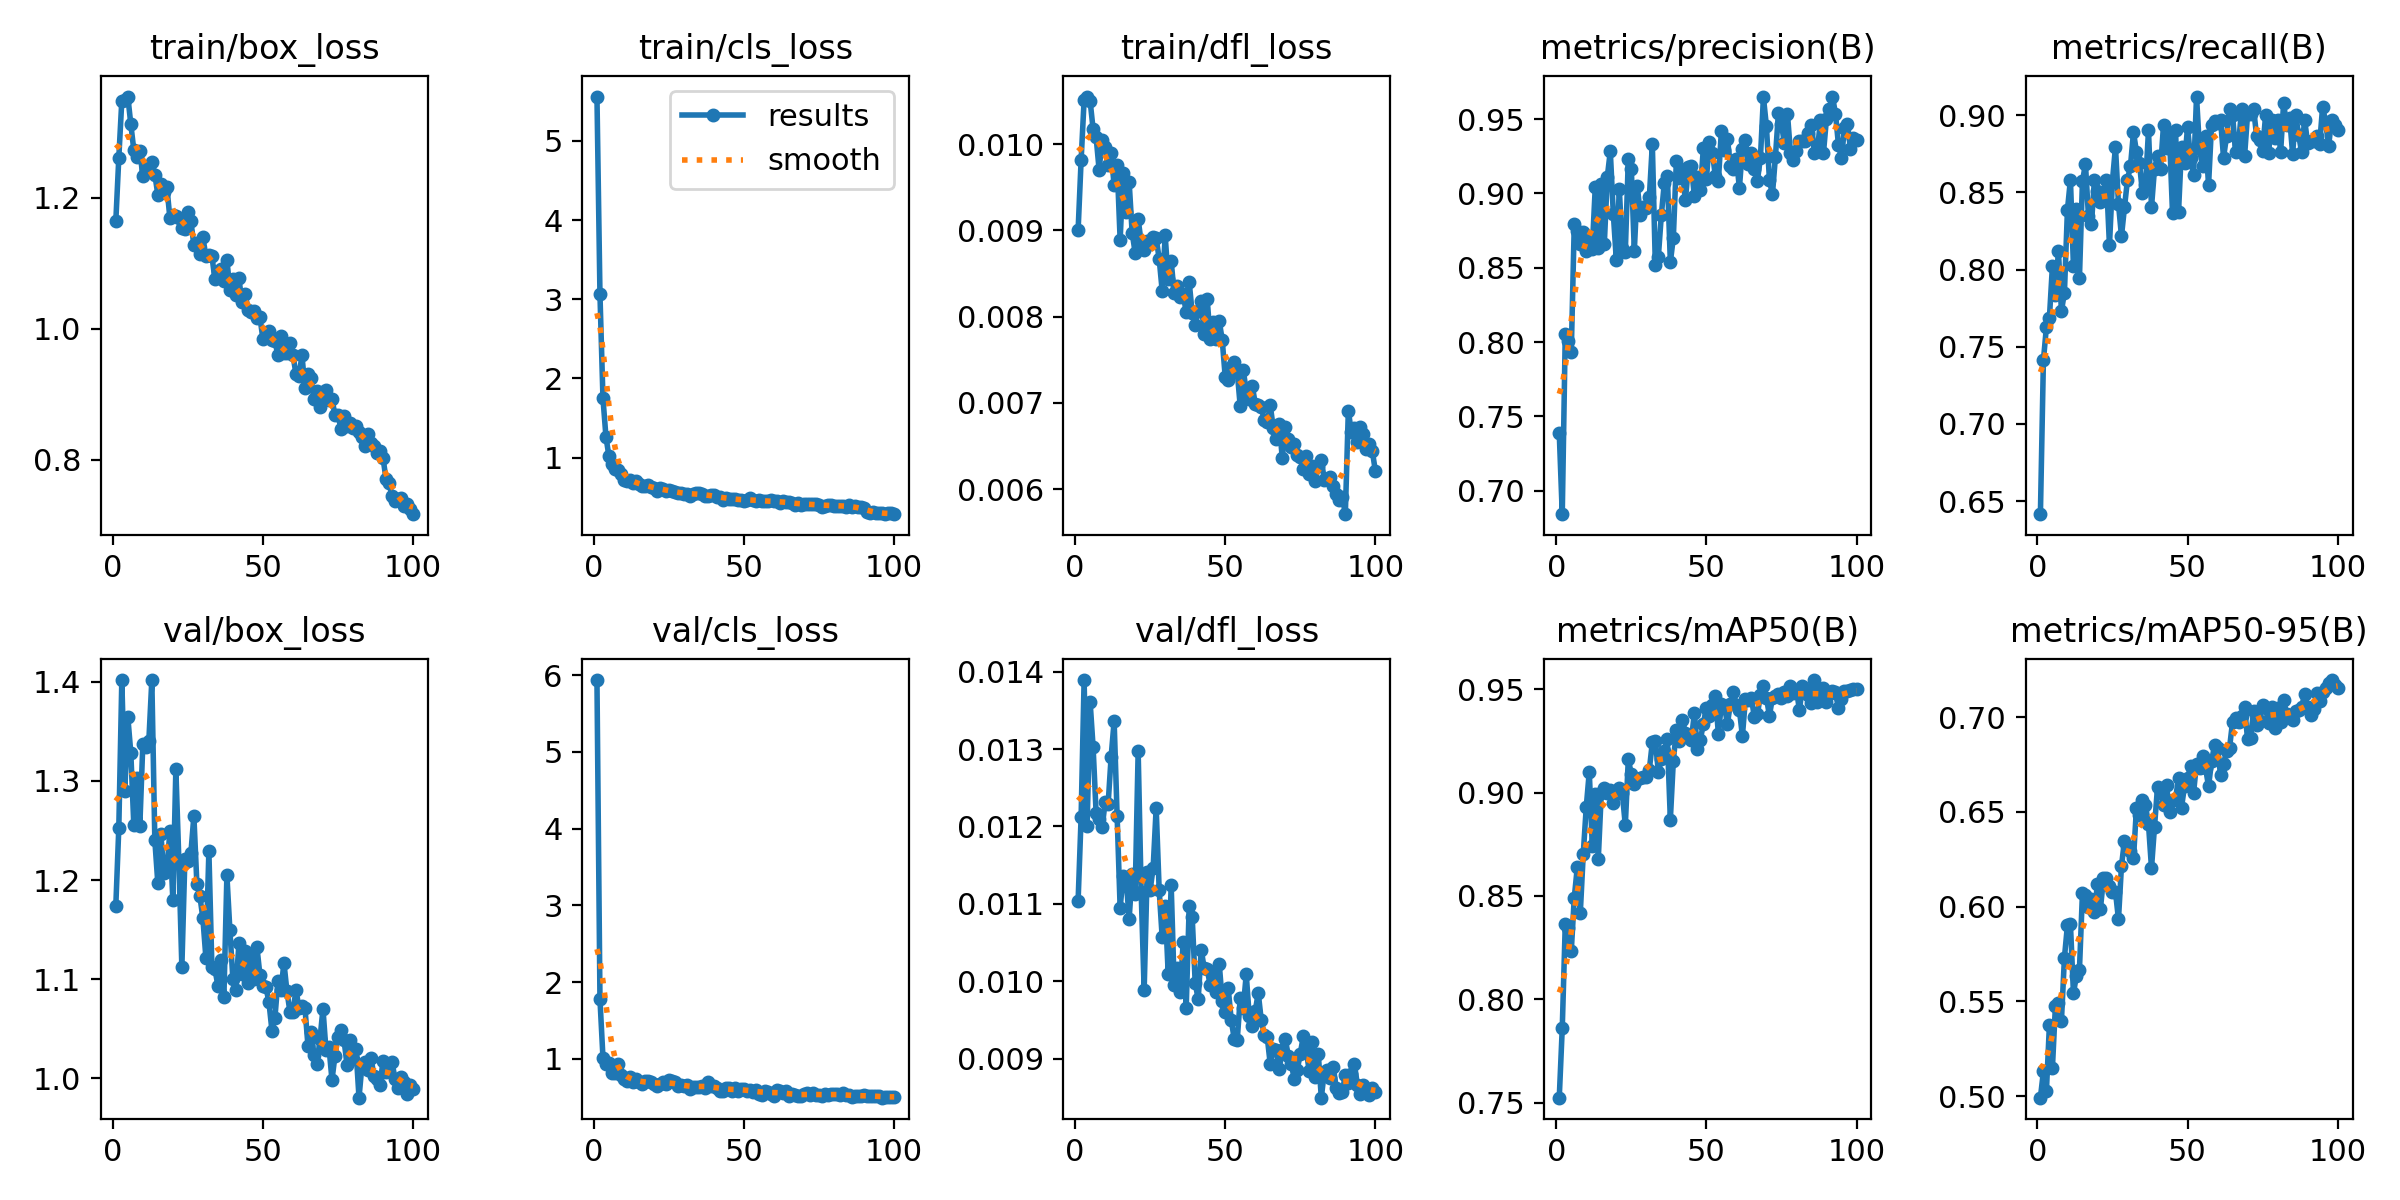

The data file committed next to this chart (first rows):
epoch, time, train/box_loss, train/cls_loss, train/dfl_loss, metrics/precision(B), metrics/recall(B), metrics/mAP50(B), metrics/mAP50-95(B), val/box_loss, val/cls_loss, val/dfl_loss, lr/pg0, lr/pg1, lr/pg2
1, 25.02, 1.164, 5.561, 0.009, 0.7387, 0.6415, 0.7524, 0.4991, 1.174, 5.936, 0.01104, 0.0006615, 0.0006615, 0.0006615
2, 39.15, 1.261, 3.062, 0.00981, 0.6842, 0.7411, 0.7861, 0.513, 1.253, 1.779, 0.01212, 0.001315, 0.001315, 0.001315
3, 52.69, 1.349, 1.749, 0.01051, 0.8053, 0.7628, 0.8362, 0.5026, 1.401, 1.017, 0.01389, 0.001955, 0.001955, 0.001955
4, 65.91, 1.35, 1.262, 0.01055, 0.8006, 0.7687, 0.8343, 0.5375, 1.29, 0.9328, 0.01201, 0.001941, 0.001941, 0.001941
5, 79.29, 1.355, 1.015, 0.0105, 0.7932, 0.8022, 0.8232, 0.5149, 1.365, 0.9458, 0.01361, 0.001921, 0.001921, 0.001921
6, 92.59, 1.313, 0.9234, 0.01017, 0.8792, 0.7837, 0.8491, 0.5476, 1.328, 0.8199, 0.01302, 0.001901, 0.001901, 0.001901
7, 105.9, 1.273, 0.8598, 0.01008, 0.8749, 0.8121, 0.8638, 0.549, 1.255, 0.8116, 0.01217, 0.001881, 0.001881, 0.001881
8, 119.2, 1.262, 0.845, 0.0097, 0.8657, 0.7731, 0.8416, 0.5396, 1.303, 0.9361, 0.0121, 0.001861, 0.001861, 0.001861
9, 132.6, 1.272, 0.79, 0.01005, 0.8737, 0.785, 0.8705, 0.573, 1.254, 0.7903, 0.01199, 0.001842, 0.001842, 0.001842
10, 145.9, 1.233, 0.7152, 0.00997, 0.8616, 0.8386, 0.8931, 0.5902, 1.337, 0.7452, 0.01231, 0.001822, 0.001822, 0.001822
11, 159.3, 1.244, 0.6997, 0.00976, 0.8681, 0.8582, 0.91, 0.5907, 1.334, 0.7077, 0.01229, 0.001802, 0.001802, 0.001802
12, 172.6, 1.243, 0.7179, 0.0099, 0.8627, 0.8022, 0.8741, 0.5544, 1.34, 0.7687, 0.0129, 0.001782, 0.001782, 0.001782
13, 185.7, 1.255, 0.6752, 0.00952, 0.9044, 0.8391, 0.8991, 0.5634, 1.402, 0.7034, 0.01336, 0.001762, 0.001762, 0.001762
14, 199.1, 1.236, 0.7044, 0.00976, 0.8631, 0.7943, 0.8679, 0.5666, 1.24, 0.7403, 0.01213, 0.001743, 0.001743, 0.001743
15, 212.1, 1.205, 0.6634, 0.00889, 0.9063, 0.8571, 0.8998, 0.6071, 1.197, 0.6972, 0.01095, 0.001723, 0.001723, 0.001723
16, 225.5, 1.222, 0.6409, 0.00966, 0.8657, 0.8683, 0.9021, 0.6059, 1.247, 0.669, 0.01136, 0.001703, 0.001703, 0.001703
17, 238.7, 1.21, 0.6437, 0.00921, 0.911, 0.8348, 0.8997, 0.5998, 1.207, 0.7137, 0.01132, 0.001683, 0.001683, 0.001683
18, 252.2, 1.217, 0.66, 0.00956, 0.9283, 0.8298, 0.9012, 0.6042, 1.209, 0.7165, 0.01081, 0.001663, 0.001663, 0.001663
19, 265.4, 1.17, 0.6331, 0.00897, 0.8864, 0.8578, 0.8949, 0.5971, 1.249, 0.6937, 0.01139, 0.001644, 0.001644, 0.001644
20, 278.7, 1.174, 0.6163, 0.00874, 0.8554, 0.8511, 0.8994, 0.6119, 1.18, 0.6703, 0.01113, 0.001624, 0.001624, 0.001624
21, 292, 1.172, 0.582, 0.00913, 0.9029, 0.844, 0.9022, 0.5989, 1.312, 0.6481, 0.01297, 0.001604, 0.001604, 0.001604
22, 305.4, 1.169, 0.6147, 0.00886, 0.8632, 0.85, 0.8997, 0.6149, 1.219, 0.6782, 0.01116, 0.001584, 0.001584, 0.001584
23, 318.6, 1.154, 0.6081, 0.00877, 0.8607, 0.8582, 0.8842, 0.6149, 1.112, 0.703, 0.00989, 0.001564, 0.001564, 0.001564
24, 331.9, 1.153, 0.5774, 0.00888, 0.923, 0.8156, 0.9163, 0.6109, 1.221, 0.6727, 0.01141, 0.001545, 0.001545, 0.001545
25, 345.2, 1.178, 0.5924, 0.00884, 0.9166, 0.8576, 0.9088, 0.6075, 1.22, 0.7315, 0.01118, 0.001525, 0.001525, 0.001525
26, 358.6, 1.165, 0.5805, 0.00892, 0.8614, 0.8794, 0.904, 0.6079, 1.227, 0.7094, 0.01147, 0.001505, 0.001505, 0.001505
27, 371.9, 1.128, 0.5615, 0.00891, 0.9048, 0.8425, 0.9067, 0.5933, 1.265, 0.7006, 0.01224, 0.001485, 0.001485, 0.001485
28, 385.1, 1.131, 0.5585, 0.00867, 0.8854, 0.8216, 0.907, 0.6216, 1.196, 0.6463, 0.01118, 0.001465, 0.001465, 0.001465
29, 398.3, 1.113, 0.5568, 0.0083, 0.891, 0.8403, 0.9077, 0.6348, 1.184, 0.6546, 0.01057, 0.001446, 0.001446, 0.001446
30, 411.6, 1.14, 0.5388, 0.00894, 0.8899, 0.8582, 0.9076, 0.6321, 1.161, 0.6476, 0.01098, 0.001426, 0.001426, 0.001426
31, 424.9, 1.111, 0.5451, 0.00843, 0.8972, 0.8671, 0.911, 0.6296, 1.122, 0.6644, 0.0101, 0.001406, 0.001406, 0.001406
32, 438.2, 1.113, 0.5188, 0.00864, 0.933, 0.8889, 0.9243, 0.6255, 1.229, 0.6106, 0.01124, 0.001386, 0.001386, 0.001386
33, 451.5, 1.112, 0.5467, 0.00827, 0.8518, 0.8762, 0.9251, 0.6522, 1.113, 0.6292, 0.00995, 0.001366, 0.001366, 0.001366
34, 464.8, 1.075, 0.5581, 0.00835, 0.8573, 0.8688, 0.91, 0.6486, 1.11, 0.6355, 0.01017, 0.001347, 0.001347, 0.001347
35, 478.1, 1.088, 0.55, 0.00823, 0.8854, 0.8494, 0.9163, 0.6562, 1.093, 0.6403, 0.00986, 0.001327, 0.001327, 0.001327
36, 491.5, 1.091, 0.5372, 0.00826, 0.9073, 0.8546, 0.9198, 0.6535, 1.119, 0.646, 0.01051, 0.001307, 0.001307, 0.001307
37, 504.7, 1.073, 0.52, 0.00805, 0.9118, 0.8901, 0.9258, 0.6435, 1.082, 0.6262, 0.00966, 0.001287, 0.001287, 0.001287
38, 517.8, 1.105, 0.5201, 0.0084, 0.8538, 0.8404, 0.8869, 0.6203, 1.205, 0.6982, 0.01097, 0.001267, 0.001267, 0.001267
39, 531.2, 1.06, 0.5246, 0.00804, 0.8703, 0.8652, 0.9154, 0.6421, 1.149, 0.6447, 0.01083, 0.001248, 0.001248, 0.001248
40, 544.5, 1.076, 0.5259, 0.0079, 0.9214, 0.8734, 0.93, 0.663, 1.1, 0.6413, 0.00998, 0.001228, 0.001228, 0.001228
41, 557.9, 1.051, 0.5088, 0.00806, 0.9106, 0.8652, 0.925, 0.6605, 1.089, 0.6179, 0.00977, 0.001208, 0.001208, 0.001208
42, 571.1, 1.077, 0.5048, 0.00818, 0.9157, 0.8936, 0.9352, 0.6536, 1.136, 0.5846, 0.01041, 0.001188, 0.001188, 0.001188
43, 584.3, 1.041, 0.4696, 0.0078, 0.8952, 0.8785, 0.9289, 0.6641, 1.105, 0.5847, 0.01017, 0.001168, 0.001168, 0.001168
44, 597.8, 1.053, 0.493, 0.0082, 0.9177, 0.8865, 0.9268, 0.6501, 1.128, 0.6197, 0.01016, 0.001149, 0.001149, 0.001149
45, 611.1, 1.028, 0.4808, 0.00774, 0.9183, 0.8366, 0.9254, 0.6563, 1.097, 0.6169, 0.00995, 0.001129, 0.001129, 0.001129
46, 624.6, 1.026, 0.4809, 0.00794, 0.8981, 0.8901, 0.9384, 0.6571, 1.125, 0.5851, 0.01011, 0.001109, 0.001109, 0.001109
47, 637.9, 1.027, 0.4835, 0.00774, 0.9112, 0.8372, 0.9212, 0.6677, 1.101, 0.619, 0.00987, 0.001089, 0.001089, 0.001089
48, 651.2, 1.016, 0.4599, 0.00795, 0.9021, 0.8794, 0.9256, 0.6523, 1.132, 0.585, 0.01023, 0.001069, 0.001069, 0.001069
49, 664.8, 1.018, 0.4686, 0.00773, 0.9306, 0.8688, 0.9333, 0.6639, 1.104, 0.6094, 0.00975, 0.00105, 0.00105, 0.00105
50, 678.1, 0.9843, 0.452, 0.0073, 0.9096, 0.8921, 0.9409, 0.6678, 1.093, 0.6097, 0.00961, 0.00103, 0.00103, 0.00103
51, 691.4, 0.9874, 0.4617, 0.00727, 0.9344, 0.8723, 0.9368, 0.674, 1.092, 0.5764, 0.00991, 0.00101, 0.00101, 0.00101
52, 704.7, 0.9969, 0.4839, 0.00741, 0.9274, 0.8611, 0.9422, 0.66, 1.077, 0.6017, 0.0095, 0.0009902, 0.0009902, 0.0009902
53, 718, 0.9827, 0.4691, 0.00747, 0.9114, 0.912, 0.9468, 0.6756, 1.048, 0.5746, 0.00926, 0.0009704, 0.0009704, 0.0009704
54, 731.4, 0.9806, 0.4579, 0.00736, 0.9083, 0.8778, 0.9284, 0.673, 1.061, 0.6006, 0.00925, 0.0009506, 0.0009506, 0.0009506
55, 744.5, 0.9597, 0.4618, 0.00696, 0.9422, 0.8672, 0.9427, 0.6796, 1.098, 0.549, 0.00978, 0.0009308, 0.0009308, 0.0009308
56, 757.8, 0.9892, 0.4481, 0.00738, 0.9293, 0.8862, 0.942, 0.6733, 1.089, 0.5361, 0.00966, 0.000911, 0.000911, 0.000911
57, 771.1, 0.9628, 0.4472, 0.00714, 0.9368, 0.8546, 0.9332, 0.6635, 1.117, 0.588, 0.01009, 0.0008912, 0.0008912, 0.0008912
58, 784.6, 0.9625, 0.4501, 0.00704, 0.9187, 0.8936, 0.943, 0.6767, 1.088, 0.5738, 0.00955, 0.0008714, 0.0008714, 0.0008714
59, 797.7, 0.9776, 0.459, 0.0072, 0.9166, 0.8964, 0.9486, 0.6853, 1.067, 0.548, 0.00942, 0.0008516, 0.0008516, 0.0008516
60, 810.9, 0.9594, 0.45, 0.00699, 0.9232, 0.8952, 0.9422, 0.6837, 1.067, 0.5193, 0.00962, 0.0008318, 0.0008318, 0.0008318
... 40 more rows
